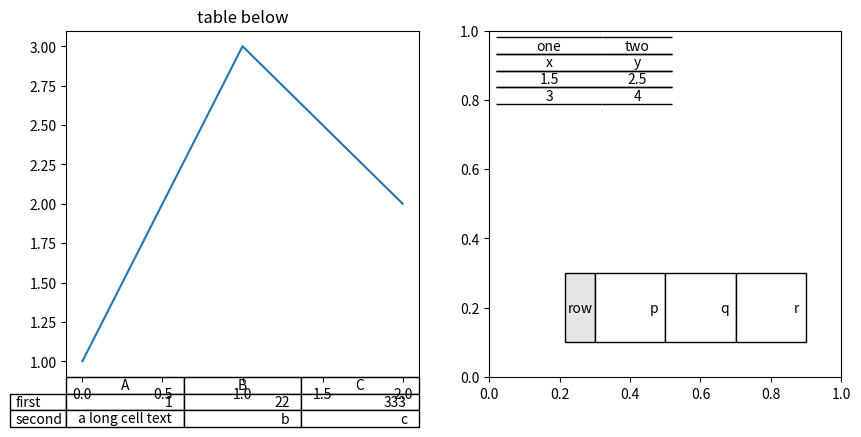

Here is the Python script that generated this plot:
# Written by calculate-plot 0.1.0: this script draws the same figure with Matplotlib 3.11.2.
import locale

import matplotlib.pyplot as plt

# Text is shaped for the language of the locale: this is the one the figure was made with.
try:
    locale.setlocale(locale.LC_CTYPE, "C.UTF-8")
except locale.Error:
    locale.setlocale(locale.LC_CTYPE, "C")

fig, axs = plt.subplots(1, 2, figsize=(10.0, 4.5))
axs[0].plot([0, 1, 2], [1, 3, 2])
axs[0].table(cellText=[['1', '22', '333'], ['a long cell text', 'b', 'c']], rowLabels=['first', 'second'], colLabels=['A', 'B', 'C'], loc='bottom')
axs[0].set_title('table below')
axs[1].table(cellText=[['x', 'y'], ['1.5', '2.5'], ['3', '4']], cellColours=[['C1', 'w'], ['w', '0.8'], ['#a0d0ff', 'w']], colWidths=[0.3, 0.2], cellLoc='center', colLabels=['one', 'two'], colColours=['y', 'y'], loc='upper left', edges='horizontal')
axs[1].table(cellText=[['p', 'q', 'r']], rowLabels=['row'], rowColours=['0.9'], bbox=[0.3, 0.1, 0.6, 0.2], fontsize=14)

if __name__ == "__main__":
    plt.show()
